Run: headless pygame with SDL's dummy video driver; simulated clock (each Clock.tick advances the game by its frame time, no real sleeping); random seed 0; keys injected as events and as key.get_pressed() state; no mouse input.
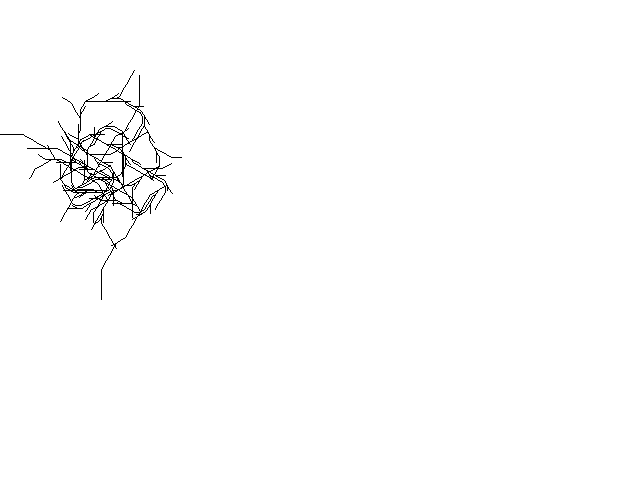
Frame 1 of 4 · flips 1–60 · no input
Frame 2 of 4 · flips 61–180 · tapped SPACE, RETURN · held RIGHT (→), D · screen unchanged from frame 1, image omitted
Frame 3 of 4 · flips 181–300 · held DOWN (↓), S · screen unchanged from frame 2, image omitted
Frame 4 of 4 · flips 301–420 · held LEFT (←), A, UP (↑), W · screen unchanged from frame 3, image omitted

The pygame program that drew these frames:

#!/usr/bin/env python3

from math import cos, radians, sin
from random import choice, randint

from pygame.locals import *

import pygame

"""
	Fonctions régissant l'ensemble du programme :
		- génération de règles,
		- dérivation,
		- trace d'une régle,
		- création d'une tortue à partir des fonctions précédentes,
		- fonction principale.
"""


# Génération d'une règle composée de A, B, C, D, E, (, {, ), }.

def generateRule(n):
    rule = []
    par = 0
    croc = 0

    for i in range(0, n):
        carac = choice(['A', 'B', 'C', 'D', 'E', '(', '{'])

        if (carac == '('):
            if (randint(0, 5) and par):
                rule.append(')')
                par -= 1

            else:
                rule.append('(')
                par += 1

        elif (carac == '{'):
            if (randint(0, 5) and croc):
                rule.append('}')
                croc -= 1

            else:
                rule.append('{')
                croc += 1

        else:
            rule.append(carac)

    while (par or croc):

        if (par and croc):
            if (randint(0, 1)):
                rule.append(')')
                par -= 1

            else:
                rule.append('}')
                croc -= 1

        elif (par):
            rule.append(')')
            par -= 1

        elif (croc):
            rule.append('}')
            croc -= 1

    return rule


# Dérivation à partir de régles générées. La première règle est prise comme base de dérivation.

def derivation(dicRules):
    deriv = []

    for i in range(0, len(dicRules['A'])):

        if (dicRules['A'][i] in ['A', '(', ')', '{', '}']):
            deriv.append(dicRules['A'][i])

        else:
            for j in range(0, len(dicRules[dicRules['A'][i]])):
                deriv.append(dicRules[dicRules['A'][i]][j])

    return deriv


# Trace d'une règle à l'écran.

def trace(screen, rule):
    stackPar = []
    stackCroc = []
    radius = 90
    x1 = randint(0, 640)
    y1 = randint(0, 480)
    x2 = x1
    y2 = y1

    for i in range(0, len(rule)):

        if (rule[i] in ['A', 'B', 'C', 'D', 'E']):
            x2 += 5 * cos(radians(radius))
            y2 += 5 * sin(radians(radius))

            pygame.draw.line(screen, (0, 0, 0), (x1, y1), (x2, y2))

            x1 = x2
            y1 = y2

        elif (rule[i] == '('):
            radius += 30
            stackPar.append([x1, y1, radius])

        elif (rule[i] == '{'):
            radius -= 30
            stackCroc.append([x1, y1, radius])

        elif (rule[i] == ')'):
            x1 = stackPar[len(stackPar) - 1][0]
            y1 = stackPar[len(stackPar) - 1][1]
            radius = stackPar[len(stackPar) - 1][2]
            del (stackPar[len(stackPar) - 1])

            x2 = x1
            y2 = y1

        elif (rule[i] == '}'):
            x1 = stackCroc[len(stackCroc) - 1][0]
            y1 = stackCroc[len(stackCroc) - 1][1]
            radius = stackCroc[len(stackCroc) - 1][2]
            del (stackCroc[len(stackCroc) - 1])

            x2 = x1
            y2 = y1


# Création d'une tortue, à partir des fonctions précédentes.

def createTurtle(screen, n):
    A = generateRule(n)
    B = generateRule(n)
    C = generateRule(n)
    D = generateRule(n)
    E = generateRule(n)

    dicRules = {'A': A, 'B': B, 'C': C, 'D': D, 'E': E}
    deriv = derivation(dicRules)

    screen.fill((255, 255, 255))
    trace(screen, deriv)
    pygame.display.flip()


# Fonction principale, gérant les événements.

def main():
    screen = pygame.display.set_mode((640, 480))
    pygame.display.set_caption('Turtle')

    loop = 1

    createTurtle(screen, 50)

    while (loop):
        event = pygame.event.wait()

        if (event.type == QUIT):
            loop = 0

        elif (event.type == KEYDOWN):
            if (event.key == K_r):
                createTurtle(screen, 50)

            elif (event.key == K_ESCAPE):
                loop = 0


# Lancement du programme

if (__name__ == "__main__"):
    main()
